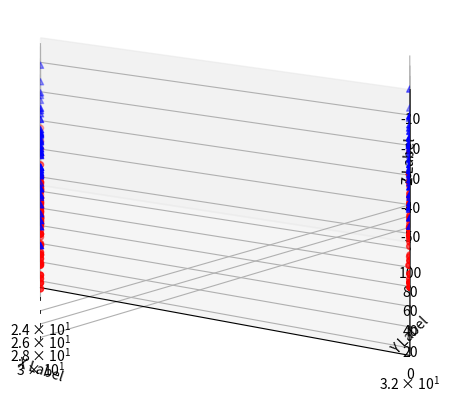

The script that saved this image:
import numpy as np
from mpl_toolkits.mplot3d import Axes3D
import matplotlib.pyplot as plt


def randrange(n, vmin, vmax):
    return (vmax - vmin)*np.random.rand(n) + vmin

fig = plt.figure()
ax = fig.add_subplot(111, projection='3d')
n = 100
for c, m, zl, zh in [('r', 'o', -50, -25), ('b', '^', -30, -5)]:
    xs = randrange(n, 23, 32)
    ys = randrange(n, 0, 100)
    zs = randrange(n, zl, zh)
    ax.scatter(xs, ys, zs, c=c, marker=m)

ax.set_xlabel('X Label')
ax.set_ylabel('Y Label')
ax.set_zlabel('Z Label')
ax.set_xscale('log')

plt.show()
